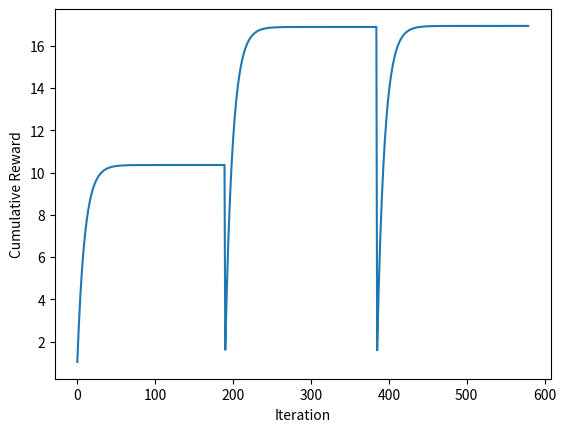

Write Python code to recreate this figure.
import numpy as np
import matplotlib.pyplot as plt

class MDPenvironment:
    def __init__(self,N):
        self.N = N
        self.S = self.generete_state_space()
        self.A = [a for a in range(N)]
        self.P = self.generate_markov_probabilities()
        self.r_stock = self.generate_stock_rewards()
        self.gamma = 0.9
        self.c = 0.01

    def get_binary_combinations(self):
        N = self.N
        B = {i: [] for i in range(2**N)}

        # Saving every combination of H/L given N
        for i in range(1 << N):
            i_b = format(i, '0' + str(N) + 'b')
            for j in range(N):
                B[i].append((1 if i_b[j] == '0' else 0))
        return B
    
    def generete_state_space(self):
        N = self.N
        S = {i: [] for i in range(N*np.power(2,N))}
        buffer = []
        B = self.get_binary_combinations()

        # State space creation

        # Getting all possible stocks we invest given the stock number
        for i in range(N):
            buffer.extend([i]*np.power(2,N))

        # Saving the these stocks as the first element of the list for each state
        for i in range(N*np.power(2,N)):
            S[i].append(buffer[i])

        # Getting all the different combinations of H/L for every stock played
        for i in range(N*np.power(2,N)):
            S[i].extend(B[i % np.power(2,N)])

        return S
    
    def generate_markov_probabilities(self):
        N = self.N
        P = np.zeros((N,4))

        if N == 2:        #pHH  pHL  pLH  pLL
            P = np.array([[0.7, 0.3, 0.3, 0.7],   #stock 0
                          [0.8, 0.2, 0.4, 0.6]])  #stock 1

        else:
            for i in range(N):
                if i< N/2 :
                    p_hl = 0.1
                    p_lh = 0.1

                else :
                    p_hl = 0.5
                    p_lh = 0.5

                P[i] = np.array([1-p_hl, p_hl, p_lh, 1-p_lh])

        return P.transpose()
    
    def generate_stock_rewards(self):
        N = self.N
        r = np.zeros((N,2))
        if N == 2:
            #              r_H    r_L
            r = np.array([[0.08, -0.04],
                          [0.04,  0.01]])
        else:
            for i in range(N):
                r[i][0] = np.random.uniform(-0.02, 0.1)
                r[i][1] = np.random.uniform(-0.02, 0.1)

        return r.transpose()
    
    def get_transition_probabilities(self,a,s):
        N = self.N
        states = self.S
        P = self.P

        s_prime = {i:states[k] for i,k in zip(range(np.power(2,N)),range(a*np.power(2,N),(a+1)*np.power(2,N)))}
        args_next = [k for k in range(a*np.power(2,N),(a+1)*np.power(2,N))]

        p = np.ones((np.power(2,N),))

        for i in range(np.power(2,N)):
            for n in range(N):
                if s[n+1] == 1 and s_prime[i][n+1] == 1:
                    p[i] *= P[0][n]
                elif s[n+1] == 1 and s_prime[i][n+1] == 0:
                    p[i] *= P[1][n]
                elif s[n+1] == 0 and s_prime[i][n+1] == 1:
                    p[i] *= P[2][n]
                else:
                    p[i] *= P[3][n]

        return p, args_next
    
    def get_transition_reward(self,a,s):
        r_stock = self.r_stock
        P = self.P
        c = self.c
        current_stock = s[0]
        current_state = s[a + 1]

        if a == current_stock:
            if current_state == 1:
                R = r_stock[0][a] * P[0][a] + r_stock[1][a] * P[1][a]
            else:
                R = r_stock[0][a] * P[2][a] + r_stock[1][a] * P[3][a]
        else:
            if current_state == 1:
                R = (r_stock[0][a] * P[0][a] + r_stock[1][a] * P[1][a]) - c
            else:
                R = (r_stock[0][a] * P[2][a] + r_stock[1][a] * P[3][a]) - c

        return R 

class Agent:
    def __init__(self,env):
        self.env = env

    def policy_evaluation(self,pi,epsilon,cumulative_rewards):
        S = self.env.S
        A = self.env.A
        P = self.env.P
        R = self.env.r_stock
        gamma = self.env.gamma
        c = self.env.c

        N = np.size(A)
        M = N * np.power(2, N)
        V = np.zeros((M,))
        iteration = 0
        while True:
            delta = 0
            cumulative_gain = 0
            prev_V = V.copy()
            for sidx in range(M):
                s = S[sidx]
                a = pi[sidx]
                p, sidx_next = self.env.get_transition_probabilities(a,s)
                r = self.env.get_transition_reward(a,s)
                V[sidx] = np.sum(p * (r + gamma * prev_V[sidx_next]))
                delta = np.max(np.abs(prev_V-V))

                cumulative_gain += V[sidx]
            cumulative_rewards.append(cumulative_gain)
            if  delta < epsilon:
                break
            iteration += 1
        return V
    
    def policy_improvement(self,V):
        S = self.env.S
        A = self.env.A
        P = self.env.P
        R = self.env.r_stock
        gamma = self.env.gamma
        c = self.env.c

        N = np.size(A)
        M = N*np.power(2,N)

        Q = np.zeros((M,N), dtype=np.float64)

        for sidx in range(M):
            s = S[sidx]
            for a in range(N):
                p, sidx_next = self.env.get_transition_probabilities(a,s)
                r = self.env.get_transition_reward(a,s)
                Q[sidx][a] = np.sum(p*(r+gamma*V[sidx_next]))
        new_pi = {s: np.argmax(Q[s]) for s in range(M)}
        return new_pi
    
    def policy_iteration(self,epsilon):
        env = self.env
        A = env.A

        t = 0
        N = np.size(A)
        M = N*np.power(2,N)
        cumulative_rewards = []

        pi = {s: np.random.choice(A) for s in range(M)}
        while True:
            old_pi = pi.copy()
            V = self.policy_evaluation(pi,epsilon,cumulative_rewards)
            pi = self.policy_improvement(V)
            t += 1
            if old_pi == pi:
                break
        return V, pi, t, cumulative_rewards
    

if __name__ == '__main__':

    N = 3
    env = MDPenvironment(N)
    agent = Agent(env)

    print("State Space:", env.S);print("")
    print("Action Space:", env.A);print("")
    print("Markov Chain Probabilities:");print(env.P);print("")
    print("Markov Chain Rewards:");print(env.r_stock);print("")
    print("Discount Factor:", env.gamma);print("")
    print("Transaction fee:", env.c);print("")

    V, pi, t, cumulative_rewards = agent.policy_iteration(epsilon = 1e-10)

    if N < 4:
        for i in range(N*2**N):
            print("For State", i,"| Optimal policy pi(s) =",pi[i], "| Expected Reward Gt =", "{:.5f}".format(V[i]));print("")

    print("PI Algorithm Iterations : ", t)
    plt.plot(cumulative_rewards)
    plt.xlabel('Iteration')
    plt.ylabel('Cumulative Reward')
    plt.show()